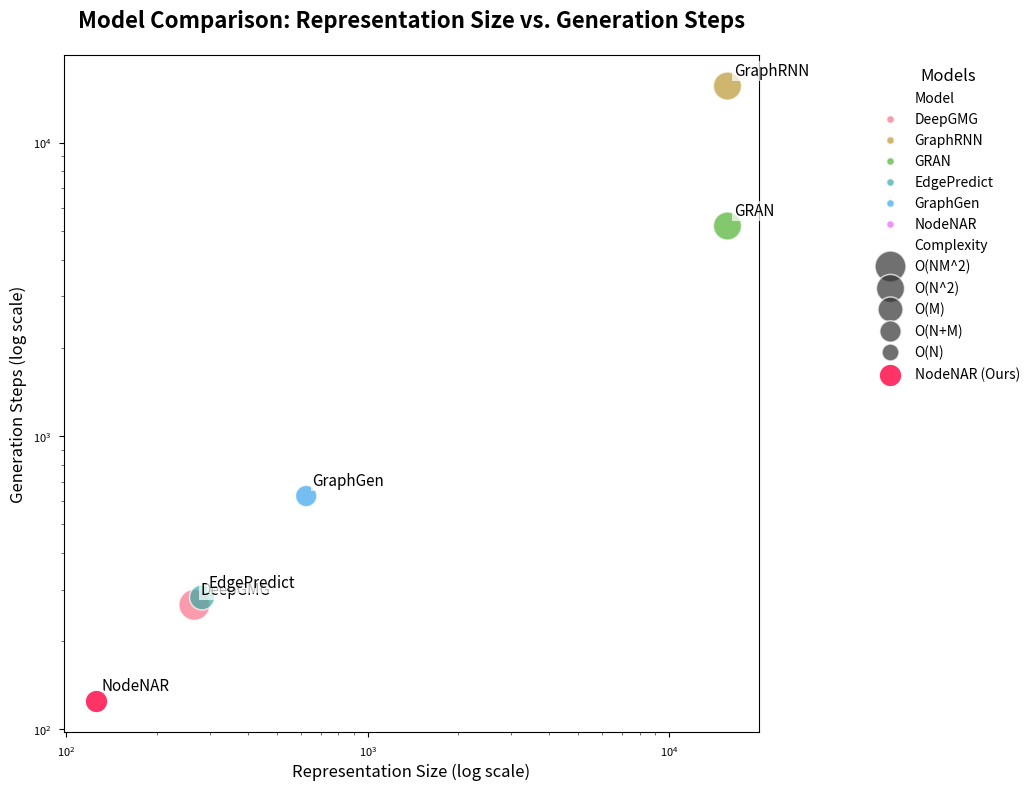

The script that saved this image:
import matplotlib.pyplot as plt
import seaborn as sns
import pandas as pd

# 数据准备
data = {
    "Model": ["DeepGMG", "GraphRNN", "GRAN","EdgePredict", "GraphGen", "NodeNAR"],
    "Representation Size": [266, 15625, 15625, 282, 625, 125],  # 表示大小
    "Generation Steps": [266, 15625, 5208, 282, 625, 125],     # 生成步骤
    "Complexity": ["O(NM^2)", "O(N^2)", "O(N^2)","O(M)", "O(N+M)", "O(N)"]  # 复杂度
}

# 转换为 DataFrame
df = pd.DataFrame(data)

# 设置整体风格和颜色
plt.style.use('seaborn-v0_8-paper')  # 使用更专业的风格
sns.set_palette("husl")  # 使用更鲜明的颜色方案

# 创建图形，设置更大的尺寸和更高的DPI
plt.figure(figsize=(12, 8), dpi=300)

# 创建散点图，使用更优雅的参数
scatter = sns.scatterplot(
    x="Representation Size", 
    y="Generation Steps", 
    hue="Model",
    size="Complexity",
    sizes=(150, 500),  # 增加点的大小范围
    alpha=0.7,  # 添加透明度
    data=df
)

# 突出显示 NodeNAR，使用更醒目的样式
node_nar = df[df["Model"] == "NodeNAR"]
plt.scatter(
    node_nar["Representation Size"], 
    node_nar["Generation Steps"], 
    color="#FF3366",  # 使用更醒目的红色
    s=300,  # 增大点的大小
    label="NodeNAR (Ours)", 
    edgecolor="white",  # 白色边框更显眼
    linewidth=2,
    zorder=5  # 确保显示在最上层
)

# 优化标签位置和样式
for i, row in df.iterrows():
    x_offset = row["Representation Size"] * 0.05  # 动态计算偏移量
    y_offset = row["Generation Steps"] * 0.05
    plt.text(
        row["Representation Size"] + x_offset,
        row["Generation Steps"] + y_offset,
        row["Model"],
        fontsize=11,
        ha="left",
        va="bottom",
        bbox=dict(facecolor='white', edgecolor='none', alpha=0.7, pad=1)  # 添加文本背景
    )

# 设置更专业的标题和标签
plt.title("Model Comparison: Representation Size vs. Generation Steps", 
          fontsize=16, pad=20, fontweight='bold')
plt.xlabel("Representation Size (log scale)", fontsize=12)
plt.ylabel("Generation Steps (log scale)", fontsize=12)

# 设置对数刻度
plt.xscale('log')
plt.yscale('log')

# 优化图例
plt.legend(title="Models", 
          title_fontsize=12,
          fontsize=10,
          bbox_to_anchor=(1.15, 1),
          loc='upper left',
          frameon=True,
          edgecolor='none')

# 调整布局和边距
plt.tight_layout(rect=[0, 0, 0.9, 1])  # 为图例留出空间

# 保存图片，设置更高质量
plt.savefig('rep.pdf', dpi=300, bbox_inches='tight')

plt.show()